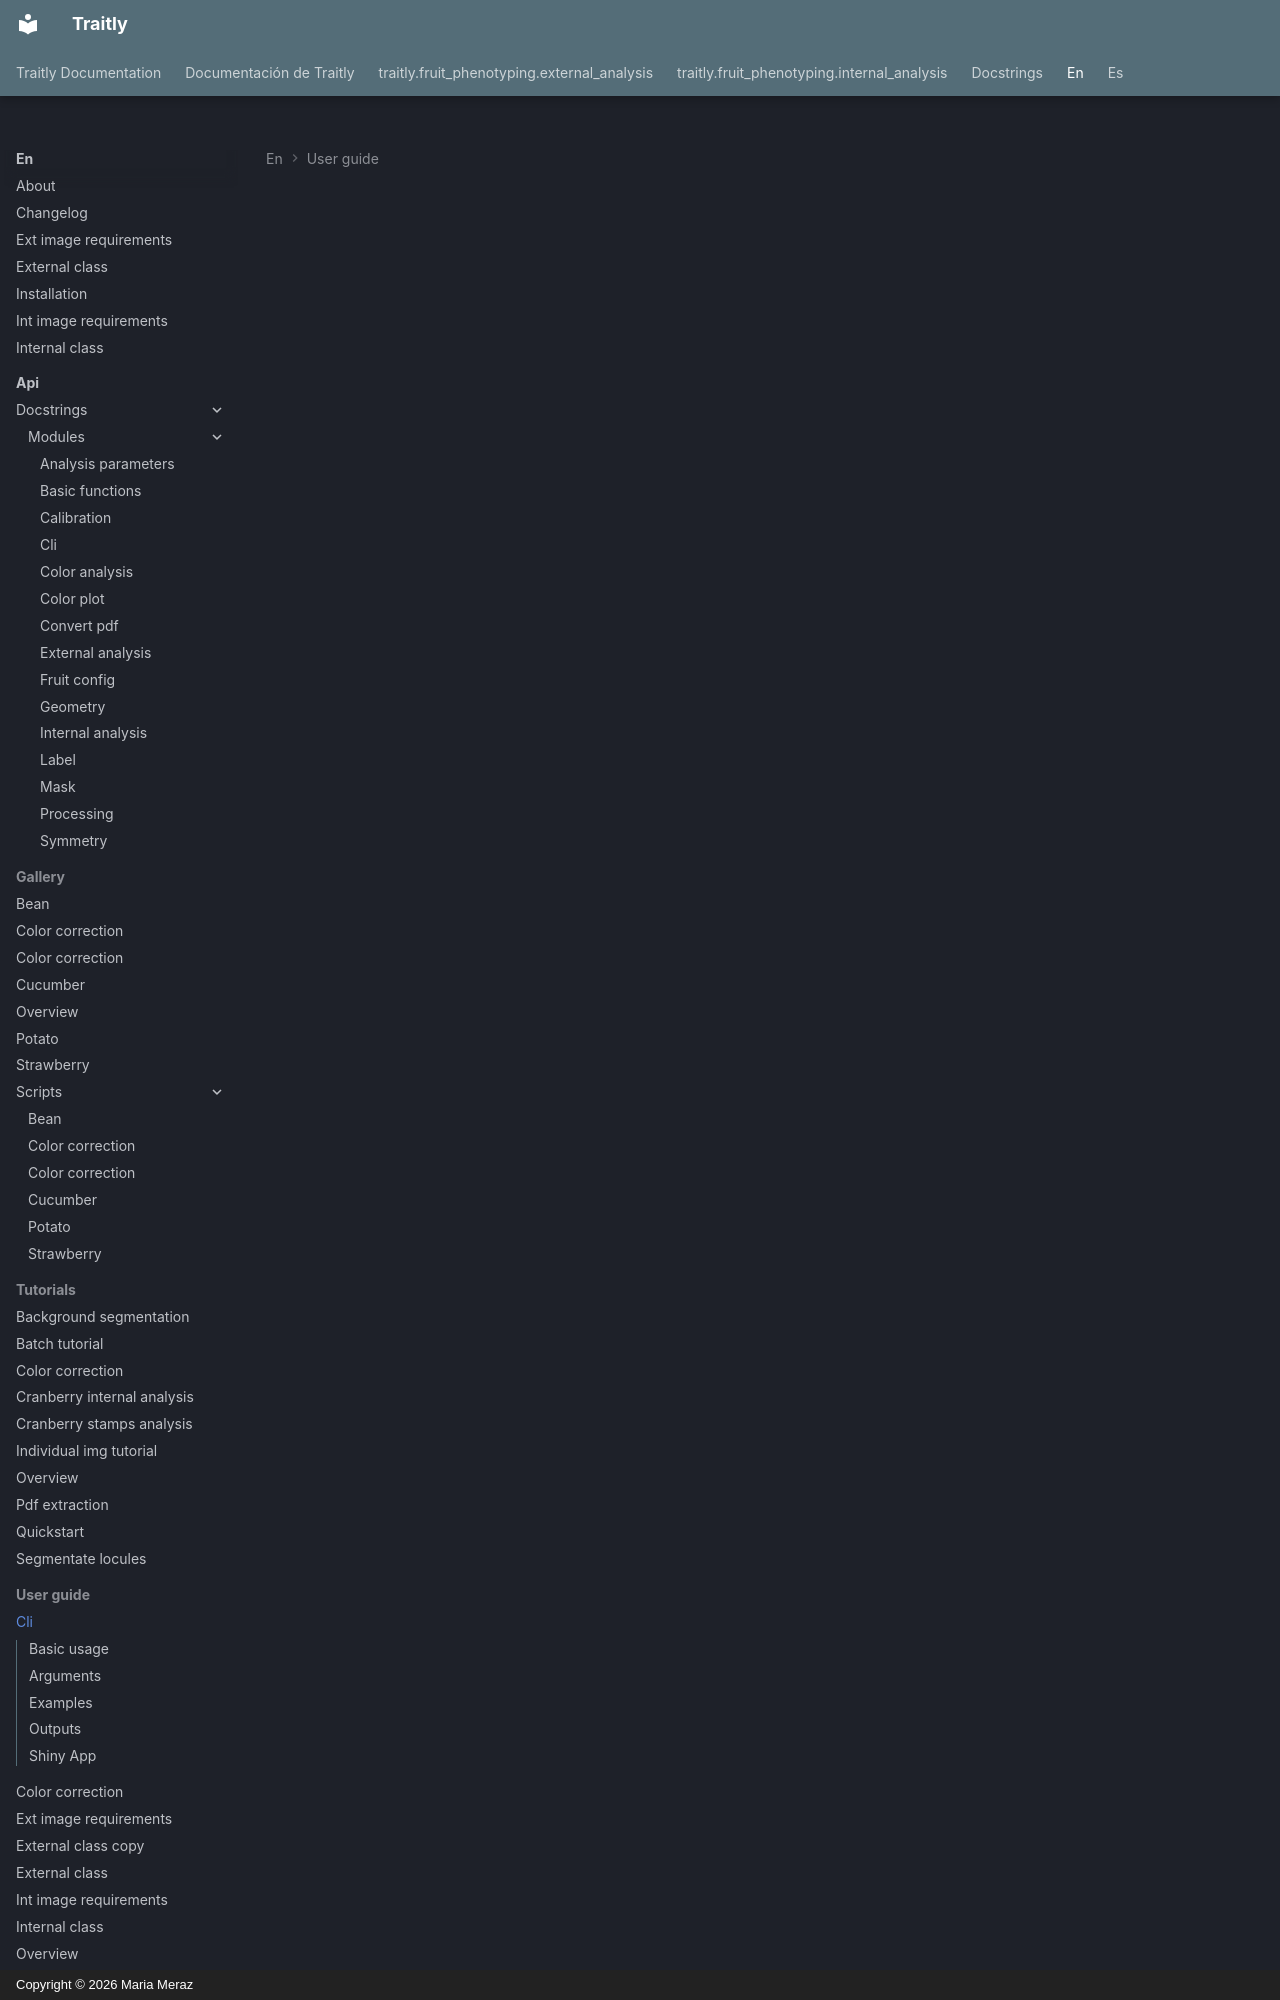

repository: mariameraz/traitly · page: en/user_guide/cli/index.html · generator: mkdocs · copyright: Copyright © 2026 Maria Meraz

<div class="animate" markdown>

# CLI: Command-Line Interface

Traitly includes a command-line interface that allows running analyses directly from the terminal, without writing Python code. It is especially useful for processing batches of images on servers or computing environments where notebooks or interactive scripts are not available.

---

## Basic usage

```bash
traitly fruit_internal -i PATH [-o PATH] [--json PATH] [--num_cores N]
traitly fruit_external -i PATH [-o PATH] [--json PATH] [--num_cores N]
traitly info # Print package, system, and dependencies metadata
```

The input (`-i`) can be a single image or a folder with multiple images.

!!! tip "A JSON file is **required** to configure the analysis"

    **All analysis configuration must be passed through a `.json` file with `--json`.**

    There are two ways to obtain one:

    **Option 1 – From Python:**

    1. Adjust the parameters on a representative image
    2. Save the configuration with `analyzer.save_parameters()`
    3. Pass the generated `.json` file with `--json` in the terminal

    **Option 2 – From a template:**

    Copy the base file, modify the parameters you need in any text editor, and save it as `.json`. Then pass it with `--json`.

    [:octicons-file-code-24: View JSON template](../assets/templates/parameters_template.json)

    To learn what each parameter does, see the documentation for [`FruitInternalAnalyzer`](internal_class.md) or [`FruitExternalAnalyzer`](external_class.md).

<br>

---
